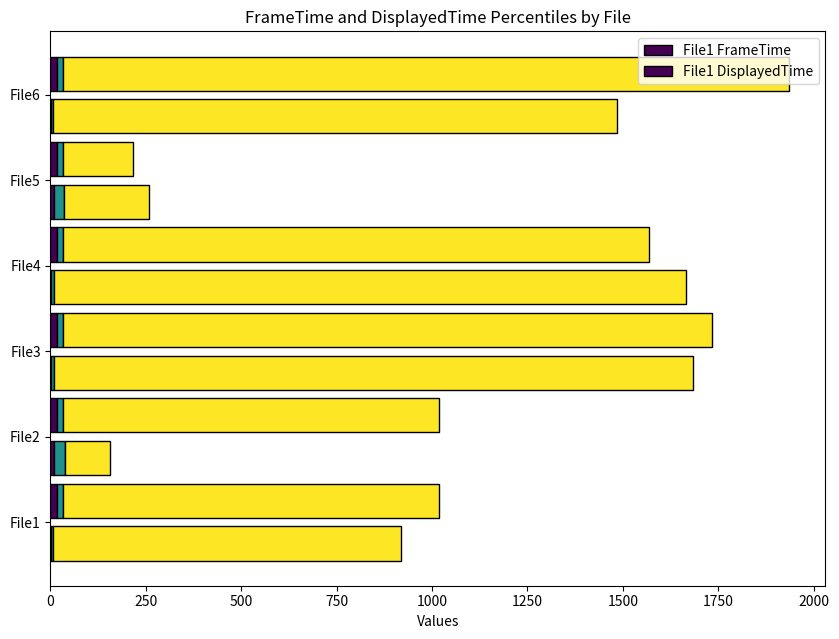

This chart was generated by the following Python code:
import pandas as pd
import matplotlib.pyplot as plt
import numpy as np

# Sample data structure based on your screenshot
data = {
    'fName': [
        'File1', 'File1', 'File2', 'File2',
        'File3', 'File3', 'File4', 'File4',
        'File5', 'File5', 'File6', 'File6'
    ],
    'label': [
        'FrameTime', 'DisplayedTime', 'FrameTime', 'DisplayedTime',
        'FrameTime', 'DisplayedTime', 'FrameTime', 'DisplayedTime',
        'FrameTime', 'DisplayedTime', 'FrameTime', 'DisplayedTime'
    ],
    0: [1.3, 16.1, 10.2, 16.1, 2.1, 16.3, 1.2, 16.2, 9.2, 16.0, 1.0, 16.2],
    0.01: [6.2, 16.6, 27.0, 16.6, 6.9, 16.5, 6.9, 16.5, 25.7, 16.6, 6.9, 16.6],
    # ... (other percentile columns as shown in your image)
    1: [911.9, 984.4, 117.7, 984.4, 1674.4, 1701.7, 1658.3, 1534.9, 224.5, 183.5, 1477.2, 1901.8]
}

# Convert data to DataFrame
df = pd.DataFrame(data)

# Get unique files
files = df['fName'].unique()

# Define colors for each percentile column
colors = plt.cm.viridis([0, 0.5, 1])
print(np.linspace(0, 1, len(df.columns) - 2))

# Create the plot
fig, ax = plt.subplots(figsize=(10, len(files) * 1.2))

# Plot each file's FrameTime and DisplayedTime as stacked bars
for i, file in enumerate(files):
    frame_time_data = df[(df['fName'] == file) & (df['label'] == 'FrameTime')].iloc[0, 2:]
    displayed_time_data = df[(df['fName'] == file) & (df['label'] == 'DisplayedTime')].iloc[0, 2:]

    # Plot FrameTime
    ax.barh(
        i * 2, frame_time_data, color=colors, edgecolor='black',
        left=frame_time_data.cumsum() - frame_time_data,
        label=f'{file} FrameTime' if i == 0 else ""
    )

    # Plot DisplayedTime
    ax.barh(
        i * 2 + 1, displayed_time_data, color=colors, edgecolor='black',
        left=displayed_time_data.cumsum() - displayed_time_data,
        label=f'{file} DisplayedTime' if i == 0 else ""
    )

# Customizing the chart
ax.set_yticks([i * 2 + 0.5 for i in range(len(files))])
ax.set_yticklabels(files)
ax.set_xlabel("Values")
ax.set_title("FrameTime and DisplayedTime Percentiles by File")
ax.legend(loc='upper right')

plt.show()